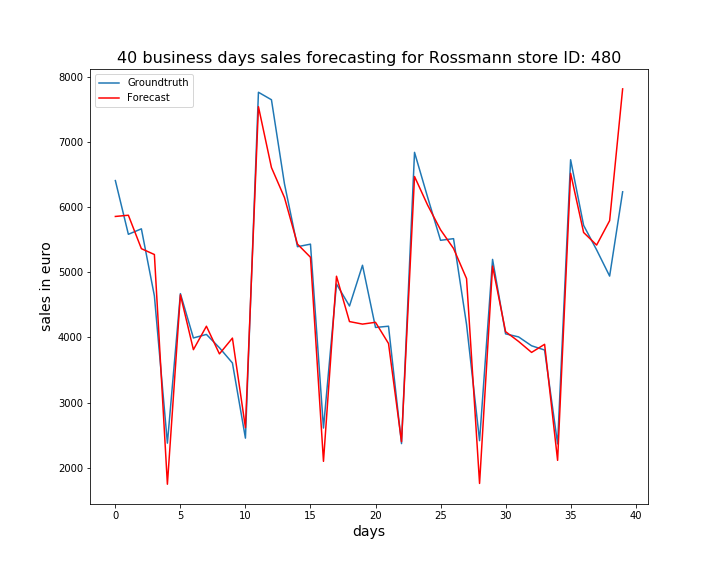

The table this chart was drawn from, first rows:
, ActualSales, Sales
0, 6405, 5855
1, 5581, 5874
2, 5665, 5361
3, 4637, 5271
4, 2377, 1747
5, 4671, 4653
6, 3991, 3811
7, 4045, 4171
8, 3841, 3746
9, 3607, 3989
10, 2454, 2615
11, 7760, 7539
12, 7645, 6605
13, 6356, 6145
14, 5391, 5431
15, 5430, 5229
16, 2609, 2098
17, 4818, 4938
18, 4481, 4242
19, 5106, 4203
20, 4152, 4231
21, 4171, 3906
22, 2370, 2399
23, 6838, 6467
24, 6155, 6031
25, 5489, 5651
26, 5514, 5363
27, 4197, 4901
28, 2415, 1759
29, 5196, 5093
30, 4054, 4088
31, 4007, 3937
32, 3871, 3769
33, 3806, 3893
34, 2366, 2113
35, 6725, 6517
36, 5718, 5609
37, 5342, 5416
38, 4940, 5790
39, 6233, 7812
